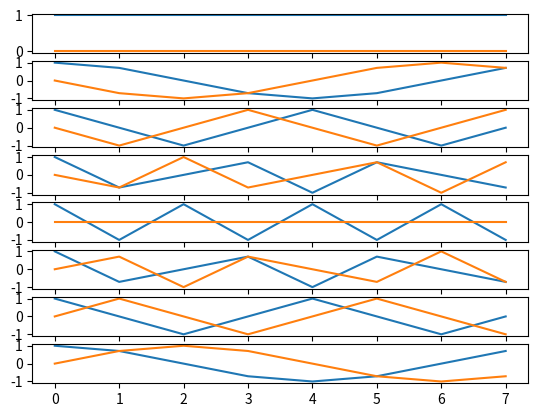

Here is the Python script that generated this plot:
import numpy as np
import math
import matplotlib.pyplot as plt
from matplotlib.backends.backend_pdf import PdfPages

pdf = []
pdfDoc = PdfPages('p01.pdf')


def fourier_matrix(N):
    dft = []
    for row in range(N):
        dft.append([])
        
        for k in range(N):
            dft[row].append(np.exp(-2j * np.pi * k  * row/ N))
    
    return dft

N = 8
f = fourier_matrix(N)

fig, axs = plt.subplots(N)

for row in range(N):
    axs[row].plot(np.real(f[row]))
    axs[row].plot(np.imag(f[row]))
    
pdf.append(fig)
fig.savefig('p01.png')

for page in pdf:
    pdfDoc.savefig(page)
pdfDoc.close()